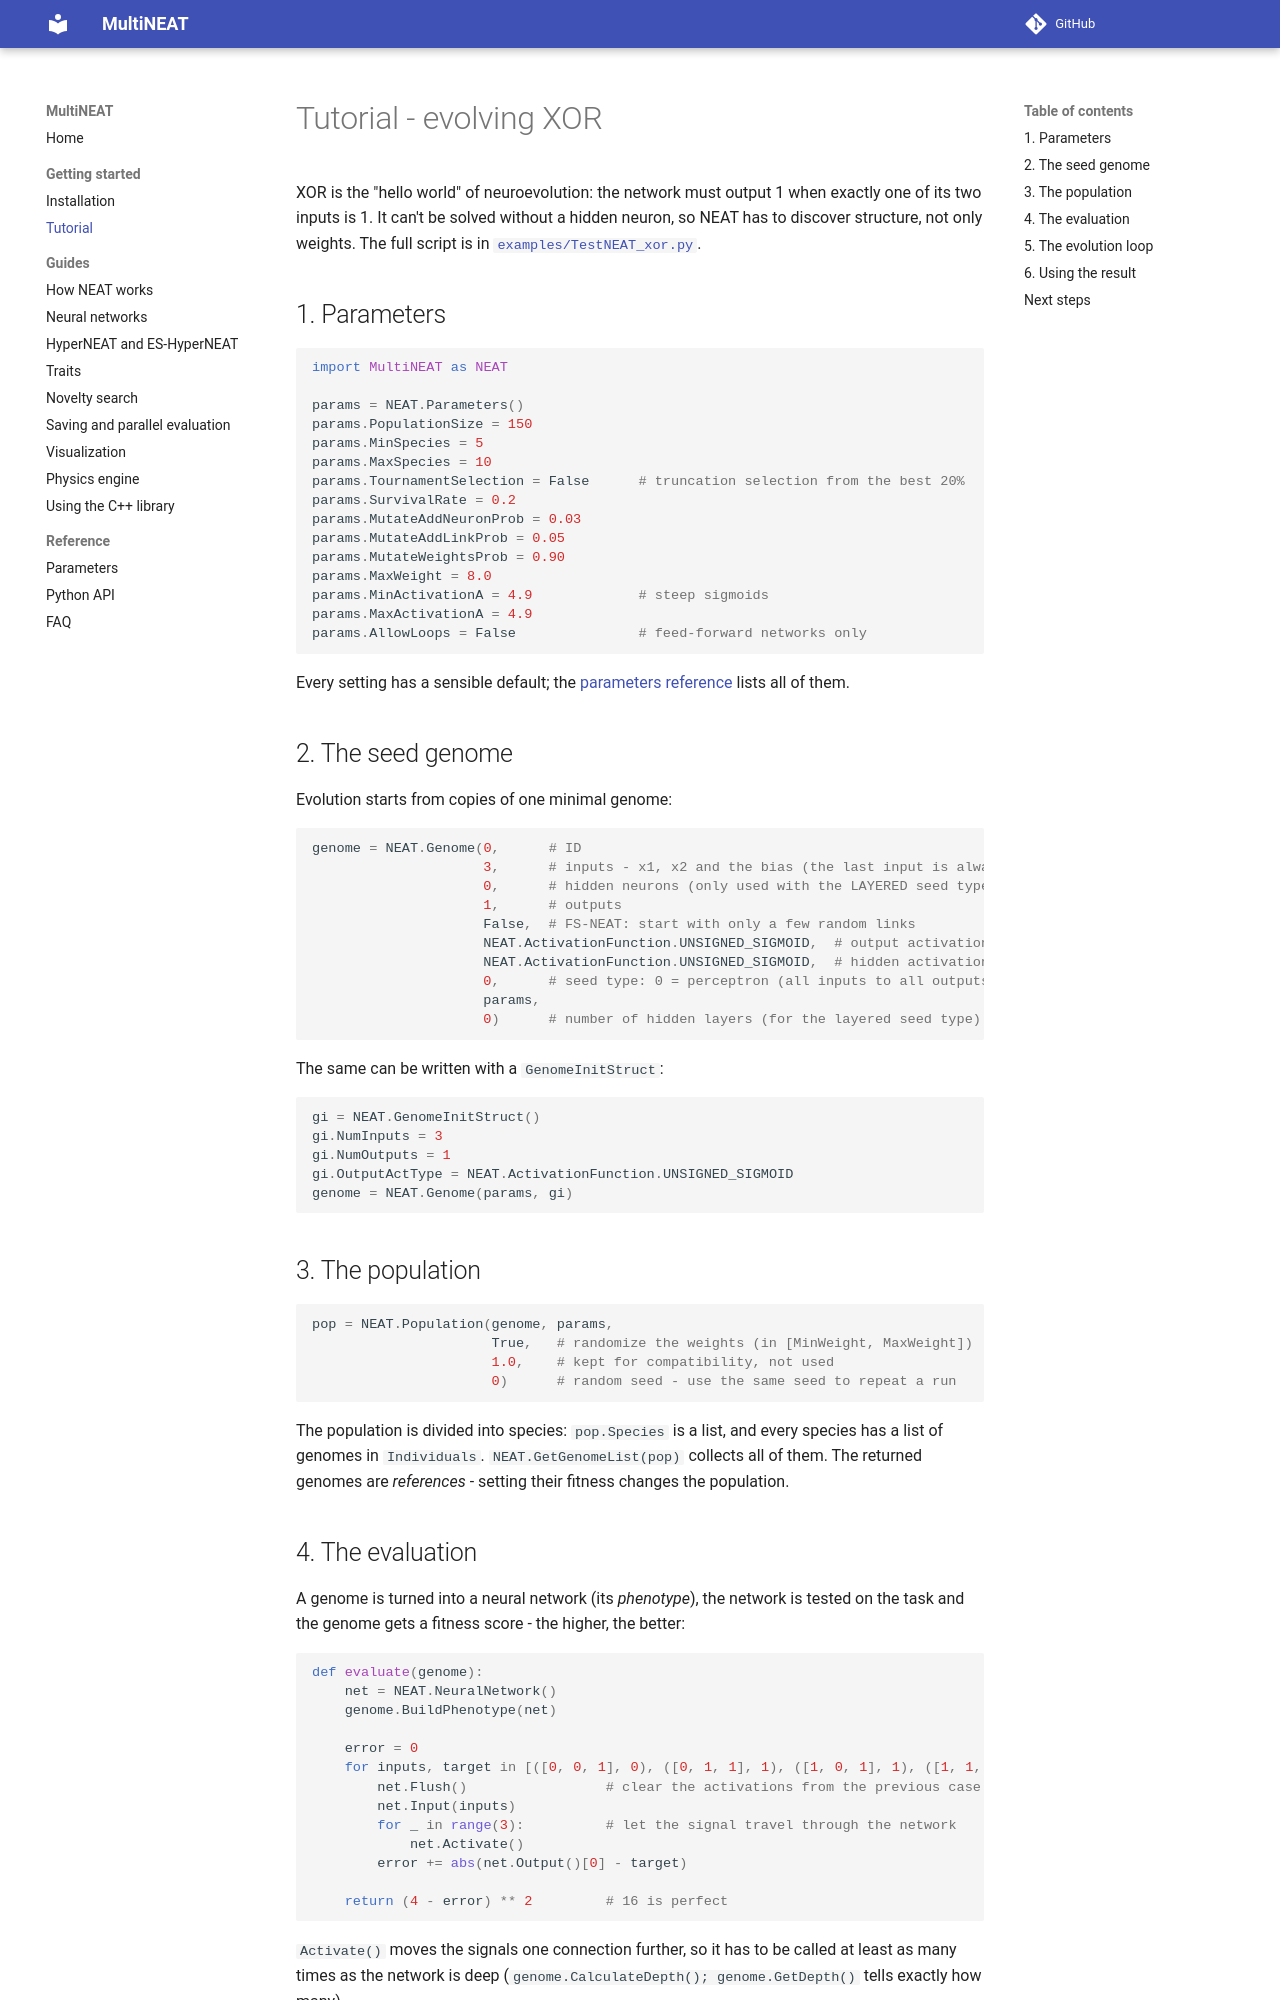

repository: peter-ch/MultiNEAT · page: tutorial/index.html · generator: mkdocs

# Tutorial - evolving XOR

XOR is the "hello world" of neuroevolution: the network must output 1 when exactly one of its two
inputs is 1. It can't be solved without a hidden neuron, so NEAT has to discover structure, not only
weights. The full script is in [`examples/TestNEAT_xor.py`](https://github.com/peter-ch/MultiNEAT/blob/master/examples/TestNEAT_xor.py).

## 1. Parameters

```python
import MultiNEAT as NEAT

params = NEAT.Parameters()
params.PopulationSize = 150
params.MinSpecies = 5
params.MaxSpecies = 10
params.TournamentSelection = False      # truncation selection from the best 20%
params.SurvivalRate = 0.2
params.MutateAddNeuronProb = 0.03
params.MutateAddLinkProb = 0.05
params.MutateWeightsProb = 0.90
params.MaxWeight = 8.0
params.MinActivationA = 4.9             # steep sigmoids
params.MaxActivationA = 4.9
params.AllowLoops = False               # feed-forward networks only
```

Every setting has a sensible default; the [parameters reference](parameters.md) lists all of them.

## 2. The seed genome

Evolution starts from copies of one minimal genome:

```python
genome = NEAT.Genome(0,      # ID
                     3,      # inputs - x1, x2 and the bias (the last input is always the bias)
                     0,      # hidden neurons (only used with the LAYERED seed type)
                     1,      # outputs
                     False,  # FS-NEAT: start with only a few random links
                     NEAT.ActivationFunction.UNSIGNED_SIGMOID,  # output activation
                     NEAT.ActivationFunction.UNSIGNED_SIGMOID,  # hidden activation
                     0,      # seed type: 0 = perceptron (all inputs to all outputs), 1 = layered
                     params,
                     0)      # number of hidden layers (for the layered seed type)
```

The same can be written with a `GenomeInitStruct`:

```python
gi = NEAT.GenomeInitStruct()
gi.NumInputs = 3
gi.NumOutputs = 1
gi.OutputActType = NEAT.ActivationFunction.UNSIGNED_SIGMOID
genome = NEAT.Genome(params, gi)
```

## 3. The population

```python
pop = NEAT.Population(genome, params,
                      True,   # randomize the weights (in [MinWeight, MaxWeight])
                      1.0,    # kept for compatibility, not used
                      0)      # random seed - use the same seed to repeat a run
```

The population is divided into species: `pop.Species` is a list, and every species has a list of
genomes in `Individuals`. `NEAT.GetGenomeList(pop)` collects all of them. The returned genomes are
*references* - setting their fitness changes the population.
